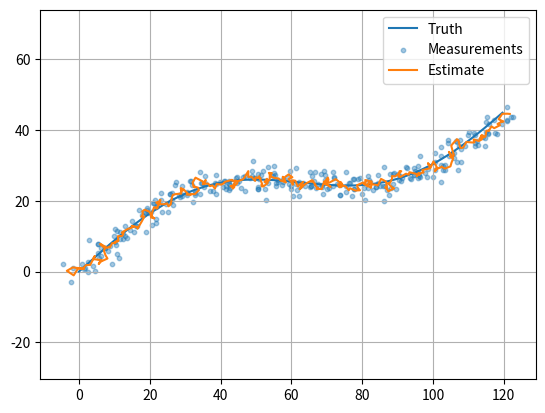

Source code (Python):
# Purpose:
# This script implements a 2D Kalman filter to estimate the position of an object moving in a 2D plane.
# The "true" position is based on a defined trajectory, and noisy measurements are provided as input. 
# The Kalman filter combines these noisy measurements with a motion model to produce smoothed position estimates over time.
# The results are visualized, showing the true trajectory, noisy measurements, and the Kalman filter estimates.

# Import necessary libraries
import numpy as np  # For numerical computations and matrix operations
import matplotlib.pyplot as plt  # For plotting and visualization

# Main function
def main():
    # Initialize random number generator for reproducibility
    rng = np.random.default_rng(14)

    # Time settings and true motion trajectory
    dt = 0.2  # Time step in seconds
    t = np.arange(0, 60, dt)  # Time vector from 0 to 60 seconds with intervals of 0.2
    tx = 2 * t  # True x-coordinate as a linear function of time
    ty = 0.8 * t + 10 * np.sin(t / 10)  # True y-coordinate as a sine-modulated function of time

    # Simulate noisy 2D measurements of the position
    z = np.column_stack((tx + rng.normal(0, 2, len(t)),  # Noisy x-measurements
                         ty + rng.normal(0, 2, len(t))))  # Noisy y-measurements

    # Kalman filter setup:
    # State vector: [x_position, y_position, x_velocity, y_velocity]
    x = np.zeros((4, 1))  # Initial state vector (position and velocity set to 0)
    P = np.diag([100, 100, 25, 25]).astype(float)  # Initial uncertainty (covariance matrix)
    F = np.array([[1, 0, dt, 0],  # State transition matrix (models motion dynamics)
                  [0, 1, 0, dt],
                  [0, 0, 1, 0],
                  [0, 0, 0, 1.]], float)
    H = np.array([[1, 0, 0, 0],  # Measurement matrix, mapping state to observed values
                  [0, 1, 0, 0.]], float)
    Q = np.diag([0.1, 0.1, 0.8, 0.8])  # Process noise covariance (models uncertainty in system dynamics)
    R = np.diag([4., 4.])  # Measurement noise covariance (uncertainty in measurements)
    I = np.eye(4)  # Identity matrix for update step

    # Container for storing estimated states
    est = []  # List to store position estimates

    # Kalman filter loop
    for m in z:  # Loop through each measurement
        # Prediction step
        x = F @ x  # Predict the next state
        P = F @ P @ F.T + Q  # Predict the state covariance

        # Update step
        y = m.reshape(2, 1) - H @ x  # Measurement residual (innovation)
        S = H @ P @ H.T + R  # Innovation covariance
        K = P @ H.T @ np.linalg.inv(S)  # Kalman gain
        x = x + K @ y  # Update state with measurement
        P = (I - K @ H) @ P  # Update covariance matrix

        # Store the position estimate (first two elements of the state vector)
        est.append(x.ravel())

    # Convert list to numpy array for easier handling
    est = np.array(est)

    # Visualization
    plt.figure()
    plt.plot(tx, ty, label='Truth')  # Plot the true trajectory
    plt.scatter(z[:, 0], z[:, 1], s=10, alpha=0.4, label='Measurements')  # Scatter plot of noisy measurements
    plt.plot(est[:, 0], est[:, 1], label='Estimate')  # Plot the Kalman filter estimates
    plt.axis('equal')  # Ensure the x and y axes have equal scaling for accuracy
    plt.grid(True)  # Add a grid for better visualization
    plt.legend()  # Add a legend to differentiate the lines
    plt.show()  # Display the plot

# Entry point: Execute the main function if the script is run directly
if __name__ == '__main__':
    main()
